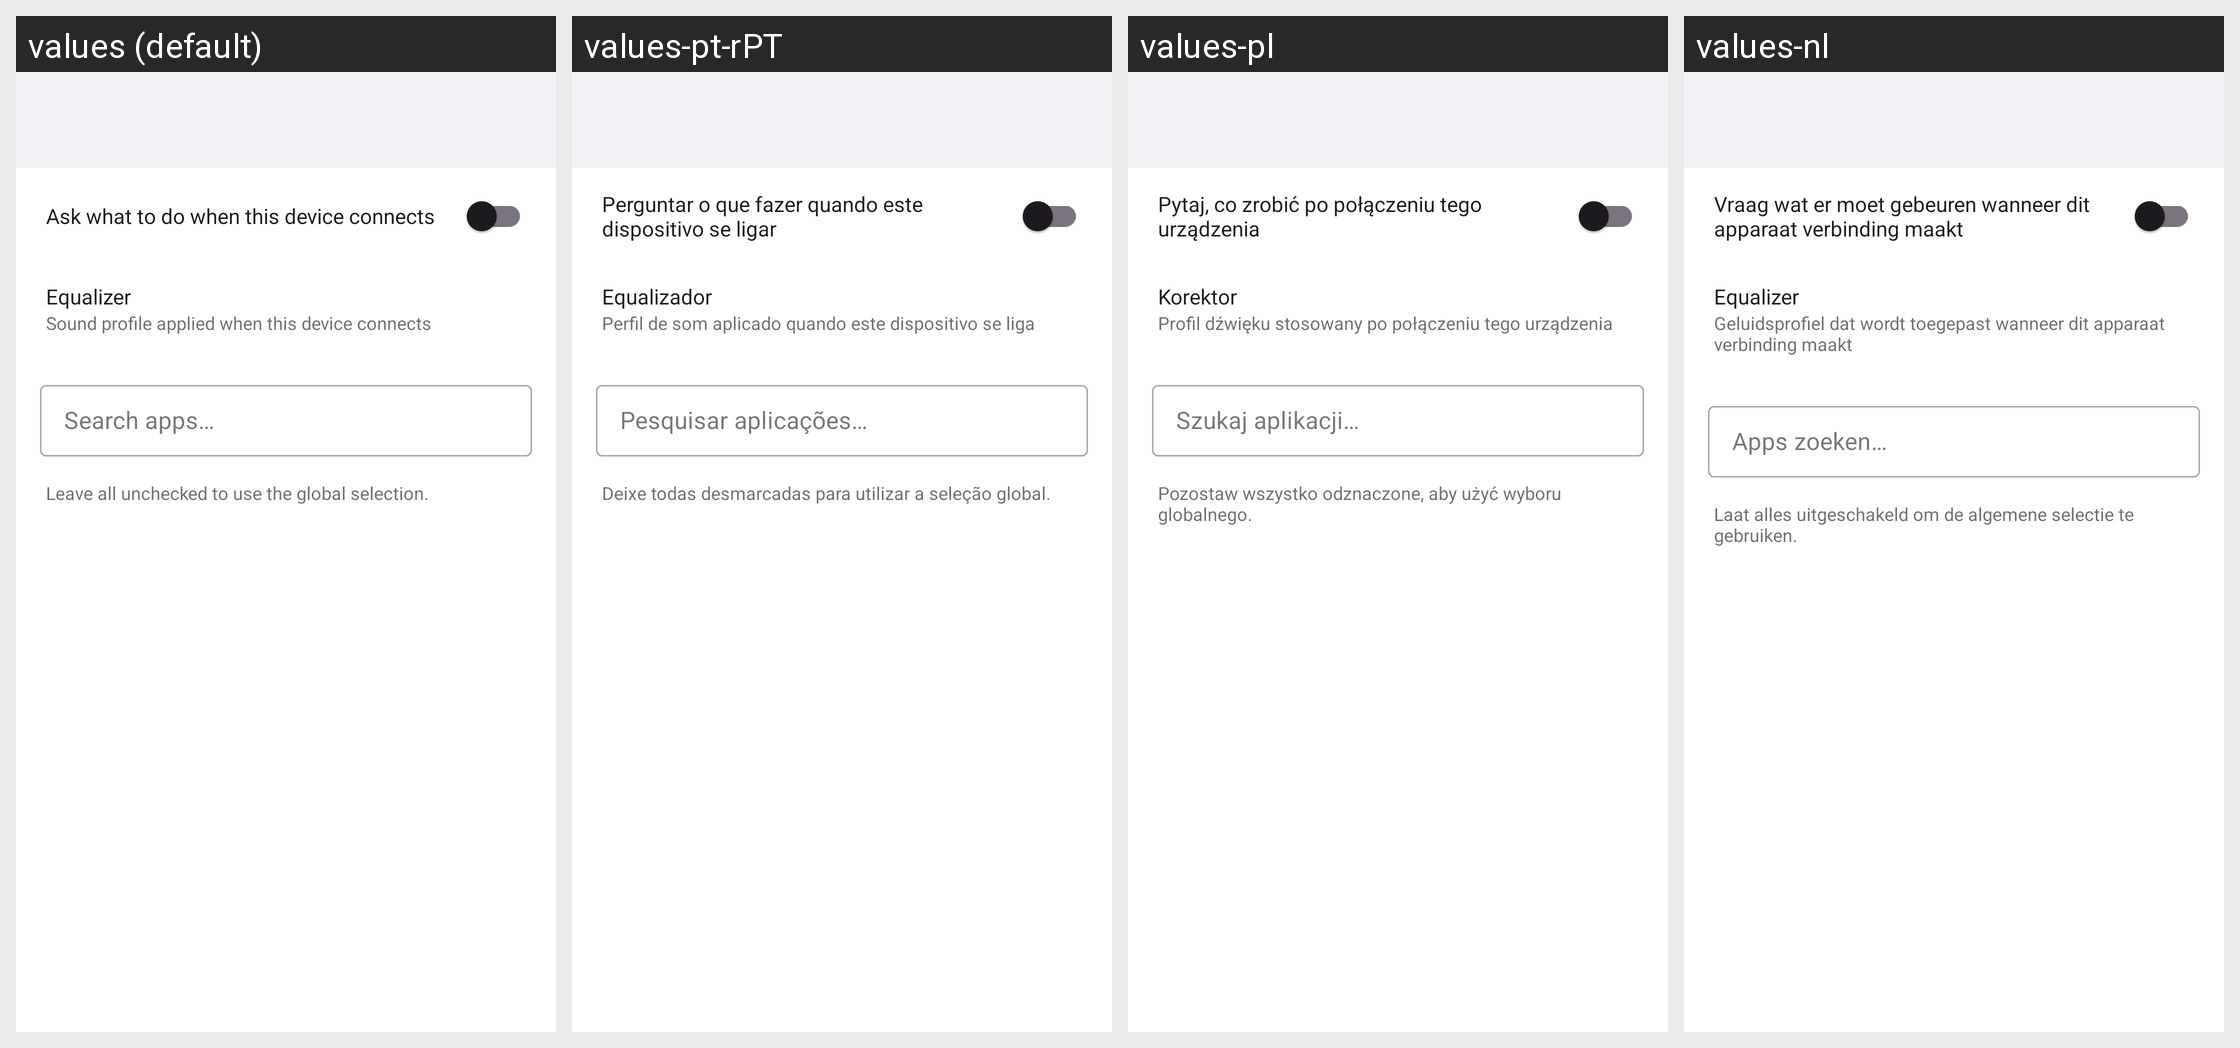

Locale-by-locale string values for the Android screen shown in this grid:
Android screen res/layout/activity_device_apps.xml rendered under 4 locales, left to right: values (default), values-pt-rPT, values-pl, values-nl. Device: Nexus 5 (rendered at 1080×1920; each locale shown at half size, 540×960, under a caption strip naming it); theme Theme.BeatBridge.
Other locales in the repository, not shown: values-ar, values-bn, values-cs, values-de, values-es, values-fa, values-fr, values-hi, values-in, values-it, values-ja, values-ko, values-ms, values-pt-rBR, values-ro, values-ru, values-th, values-tr, values-uk, values-ur, values-vi, values-zh-rCN, values-zh-rTW.
Strings drawn on this screen, with the default value and each locale's value (text and hints the layout hard-codes, and strings that could not be matched under every locale, appear in the picture but are not listed):

ask_on_connect
  values: Ask what to do when this device connects
  values-pt-rPT: Perguntar o que fazer quando este dispositivo se ligar
  values-pl: Pytaj, co zrobić po połączeniu tego urządzenia
  values-nl: Vraag wat er moet gebeuren wanneer dit apparaat verbinding maakt

equalizer
  values: Equalizer
  values-pt-rPT: Equalizador
  values-pl: Korektor
  values-nl: Equalizer

equalizer_profile
  values: Sound profile applied when this device connects
  values-pt-rPT: Perfil de som aplicado quando este dispositivo se liga
  values-pl: Profil dźwięku stosowany po połączeniu tego urządzenia
  values-nl: Geluidsprofiel dat wordt toegepast wanneer dit apparaat verbinding maakt

search_apps_ellipsis
  values: Search apps…
  values-pt-rPT: Pesquisar aplicações…
  values-pl: Szukaj aplikacji…
  values-nl: Apps zoeken…

leave_unchecked
  values: Leave all unchecked to use the global selection.
  values-pt-rPT: Deixe todas desmarcadas para utilizar a seleção global.
  values-pl: Pozostaw wszystko odznaczone, aby użyć wyboru globalnego.
  values-nl: Laat alles uitgeschakeld om de algemene selectie te gebruiken.
